The GitHub repository laodefarhan/banana-classification contains a labelled image folder "dataset" with 2 categories: mentah, setengah matang. Examples follow, each with its label.

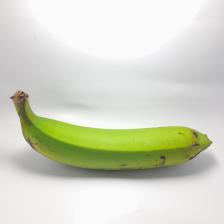
Label: setengah matang

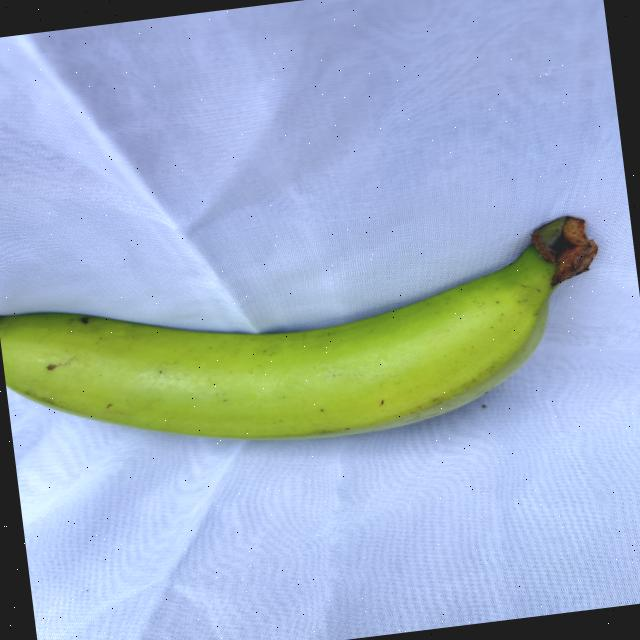
Label: mentah

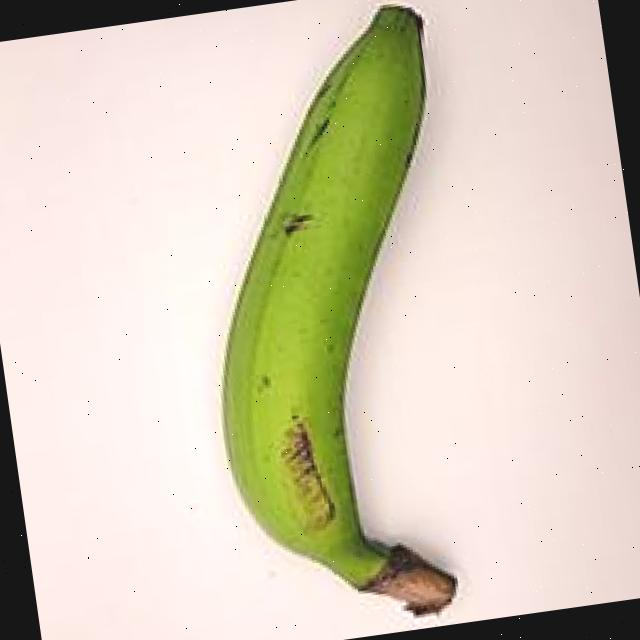
Label: mentah

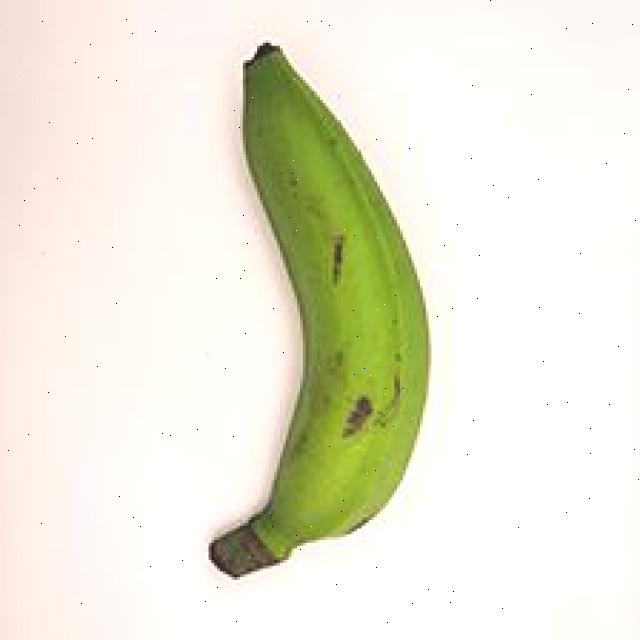
Label: mentah

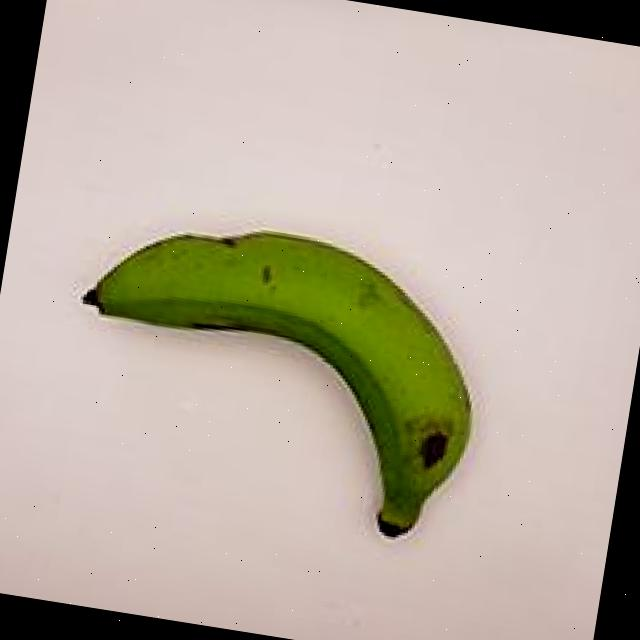
Label: mentah

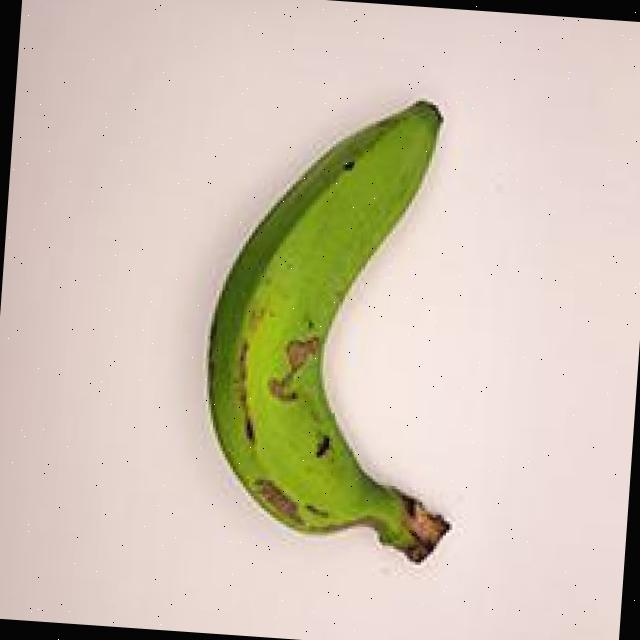
Label: mentah
